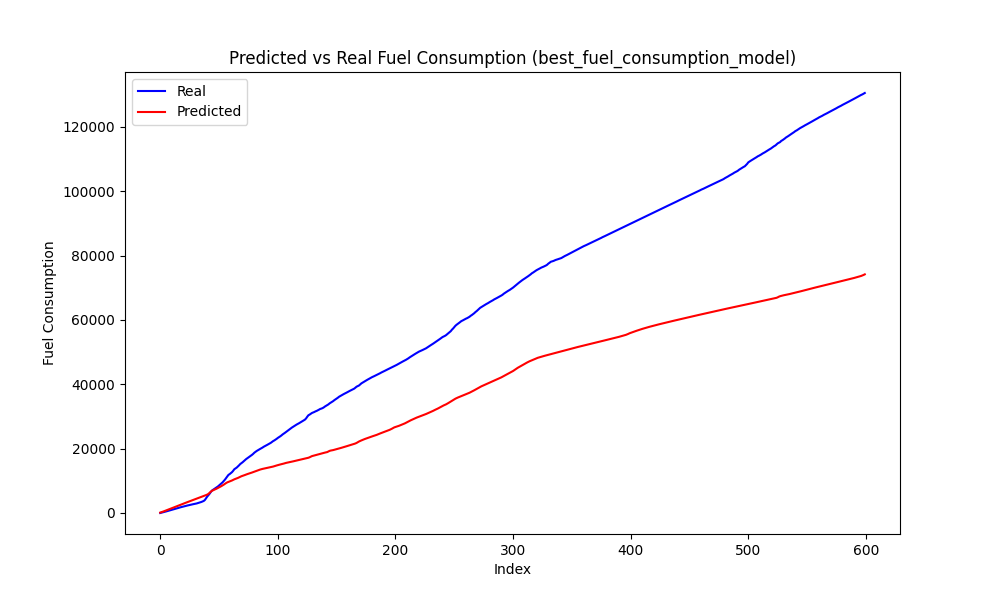

The data file committed next to this chart (first rows):
Speed, Actual, Predicted, Predicted_Diff, Actual_Diff
0, 90.22, 248.8, 121.9, 90.22
0, 188.5, 375.7, 126.9, 98.33
0, 287.7, 512.1, 136.5, 99.14
0, 393.8, 656.4, 144.2, 106.1
0, 486.6, 803.4, 147, 92.81
0, 587.4, 949.8, 146.5, 100.8
0, 689, 1096, 145.8, 101.6
0, 805.3, 1242, 146.1, 116.2
0, 893, 1388, 146.7, 87.72
0, 996.1, 1535, 146.5, 103.2
0, 1107, 1681, 145.6, 111.3
0, 1220, 1825, 144.4, 112.1
0, 1318, 1968, 143.4, 98.06
0, 1423, 2111, 142.7, 105.6
0, 1529, 2253, 142.2, 106.1
0, 1652, 2395, 141.5, 122.5
0, 1749, 2535, 140.7, 97.28
0, 1850, 2675, 139.9, 100.6
0, 1958, 2814, 139.1, 108.1
0, 2063, 2953, 138.5, 105.3
0, 2144, 3091, 137.9, 81.14
0, 2232, 3228, 137.3, 87.75
0, 2318, 3365, 136.8, 85.47
0, 2406, 3501, 136.3, 88.7
0, 2480, 3637, 135.9, 73.41
0, 2559, 3773, 135.6, 79.81
0, 2640, 3908, 135.4, 80.81
0, 2737, 4044, 135.4, 97.17
0, 2806, 4179, 135.4, 68.55
0, 2890, 4315, 135.5, 83.8
0, 2967, 4450, 135.5, 76.92
0, 3084, 4586, 135.6, 116.9
0, 3190, 4722, 136.6, 106.9
0, 3308, 4861, 139.2, 117.7
0, 3431, 5005, 143.4, 122.7
0, 3594, 5152, 147.2, 162.7
0, 3749, 5298, 146.3, 155
0, 4062, 5438, 139.3, 313.3
0, 4602, 5572, 134.1, 539.7
0, 5120, 5724, 152.2, 517.9
0, 5532, 5950, 225.9, 412.5
3, 5995, 6284, 334.5, 463.1
4, 6528, 6625, 340.7, 533
5, 6981, 6892, 267.3, 452.9
6, 7225, 7086, 193.5, 244.2
6, 7453, 7246, 159.7, 227.3
6, 7692, 7402, 156.9, 239.9
6, 7964, 7570, 168.1, 271.3
6, 8229, 7759, 189, 265.0
7, 8551, 7963, 203.7, 322.4
7, 8862, 8160, 197.2, 311.1
8, 9192, 8356, 195.7, 329.6
8, 9521, 8563, 207, 328.8
9, 9911, 8804, 240.9, 390.8
10, 10352, 9061, 257.5, 440.2
10, 10880, 9306, 244.4, 528.4
11, 11354, 9516, 210.5, 474.1
11, 11840, 9677, 160.6, 485.9
10, 12082, 9809, 132.3, 241.4
9, 12393, 9943, 133.9, 311.4
... 539 more rows
